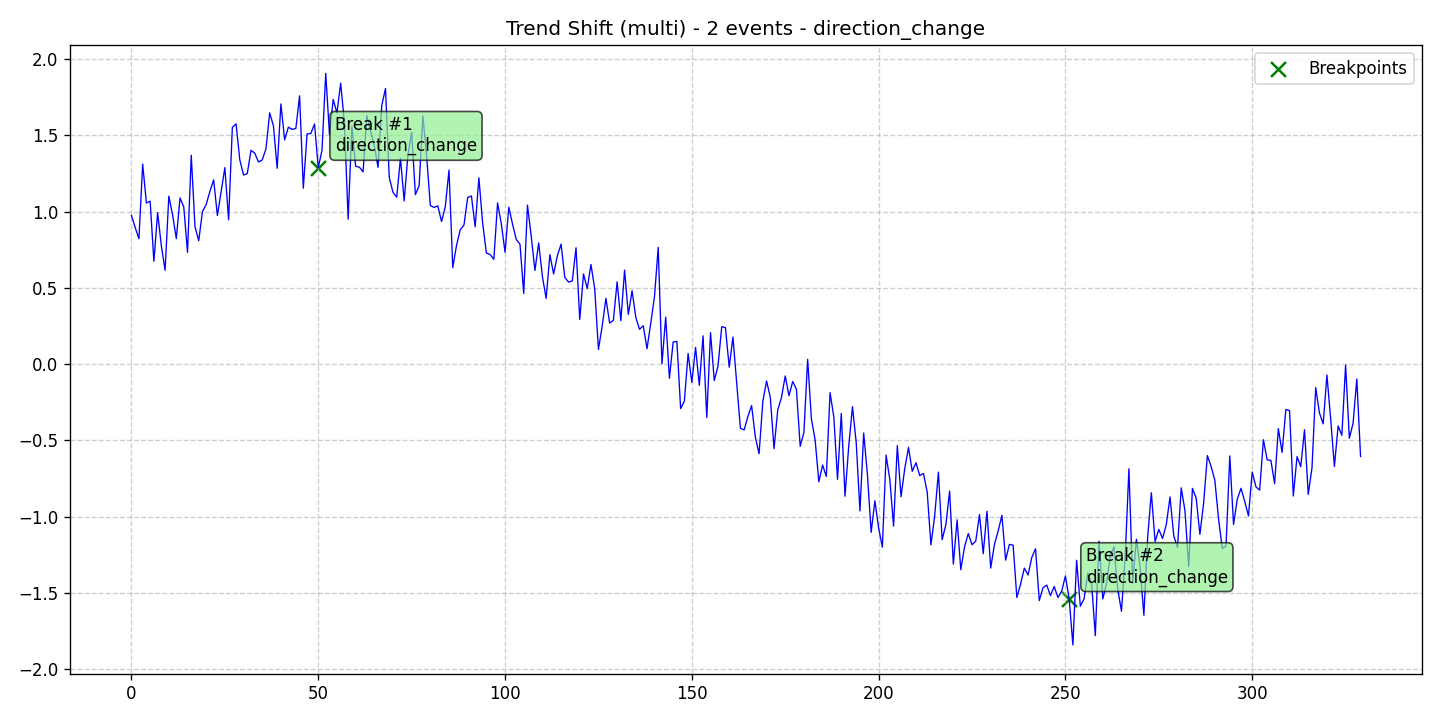

Data behind this chart, as committed beside it:
data, stationary, det_lin_up, det_lin_down, det_quad, det_cubic, det_exp, det_damped, stoc_trend, volatility, single_seas, multiple_seas, point_anom_single, point_anom_multi, collect_anom, context_anom, mean_shift, var_shift, trend_shift, date, is_break, is_anomaly, is_multi, location_beginning
0.9745, 0, 0, 0, 0, 0, 0, 0, 0, 0, 0, 0, 0, 0, 0, 0, 0, 0, 1, 2020-01-01, 0, 0, 1, 0
0.8955, 0, 0, 0, 0, 0, 0, 0, 0, 0, 0, 0, 0, 0, 0, 0, 0, 0, 1, 2020-01-02, 0, 0, 1, 0
0.822, 0, 0, 0, 0, 0, 0, 0, 0, 0, 0, 0, 0, 0, 0, 0, 0, 0, 1, 2020-01-03, 0, 0, 1, 0
1.311, 0, 0, 0, 0, 0, 0, 0, 0, 0, 0, 0, 0, 0, 0, 0, 0, 0, 1, 2020-01-04, 0, 0, 1, 0
1.056, 0, 0, 0, 0, 0, 0, 0, 0, 0, 0, 0, 0, 0, 0, 0, 0, 0, 1, 2020-01-05, 0, 0, 1, 0
1.068, 0, 0, 0, 0, 0, 0, 0, 0, 0, 0, 0, 0, 0, 0, 0, 0, 0, 1, 2020-01-06, 0, 0, 1, 0
0.6744, 0, 0, 0, 0, 0, 0, 0, 0, 0, 0, 0, 0, 0, 0, 0, 0, 0, 1, 2020-01-07, 0, 0, 1, 0
0.9931, 0, 0, 0, 0, 0, 0, 0, 0, 0, 0, 0, 0, 0, 0, 0, 0, 0, 1, 2020-01-08, 0, 0, 1, 0
0.7752, 0, 0, 0, 0, 0, 0, 0, 0, 0, 0, 0, 0, 0, 0, 0, 0, 0, 1, 2020-01-09, 0, 0, 1, 0
0.6157, 0, 0, 0, 0, 0, 0, 0, 0, 0, 0, 0, 0, 0, 0, 0, 0, 0, 1, 2020-01-10, 0, 0, 1, 0
1.101, 0, 0, 0, 0, 0, 0, 0, 0, 0, 0, 0, 0, 0, 0, 0, 0, 0, 1, 2020-01-11, 0, 0, 1, 0
0.9802, 0, 0, 0, 0, 0, 0, 0, 0, 0, 0, 0, 0, 0, 0, 0, 0, 0, 1, 2020-01-12, 0, 0, 1, 0
0.8232, 0, 0, 0, 0, 0, 0, 0, 0, 0, 0, 0, 0, 0, 0, 0, 0, 0, 1, 2020-01-13, 0, 0, 1, 0
1.089, 0, 0, 0, 0, 0, 0, 0, 0, 0, 0, 0, 0, 0, 0, 0, 0, 0, 1, 2020-01-14, 0, 0, 1, 0
1.03, 0, 0, 0, 0, 0, 0, 0, 0, 0, 0, 0, 0, 0, 0, 0, 0, 0, 1, 2020-01-15, 0, 0, 1, 0
0.7331, 0, 0, 0, 0, 0, 0, 0, 0, 0, 0, 0, 0, 0, 0, 0, 0, 0, 1, 2020-01-16, 0, 0, 1, 0
1.37, 0, 0, 0, 0, 0, 0, 0, 0, 0, 0, 0, 0, 0, 0, 0, 0, 0, 1, 2020-01-17, 0, 0, 1, 0
0.9016, 0, 0, 0, 0, 0, 0, 0, 0, 0, 0, 0, 0, 0, 0, 0, 0, 0, 1, 2020-01-18, 0, 0, 1, 0
0.809, 0, 0, 0, 0, 0, 0, 0, 0, 0, 0, 0, 0, 0, 0, 0, 0, 0, 1, 2020-01-19, 0, 0, 1, 0
1.001, 0, 0, 0, 0, 0, 0, 0, 0, 0, 0, 0, 0, 0, 0, 0, 0, 0, 1, 2020-01-20, 0, 0, 1, 0
1.047, 0, 0, 0, 0, 0, 0, 0, 0, 0, 0, 0, 0, 0, 0, 0, 0, 0, 1, 2020-01-21, 0, 0, 1, 0
1.133, 0, 0, 0, 0, 0, 0, 0, 0, 0, 0, 0, 0, 0, 0, 0, 0, 0, 1, 2020-01-22, 0, 0, 1, 0
1.208, 0, 0, 0, 0, 0, 0, 0, 0, 0, 0, 0, 0, 0, 0, 0, 0, 0, 1, 2020-01-23, 0, 0, 1, 0
0.9744, 0, 0, 0, 0, 0, 0, 0, 0, 0, 0, 0, 0, 0, 0, 0, 0, 0, 1, 2020-01-24, 0, 0, 1, 0
1.133, 0, 0, 0, 0, 0, 0, 0, 0, 0, 0, 0, 0, 0, 0, 0, 0, 0, 1, 2020-01-25, 0, 0, 1, 0
1.288, 0, 0, 0, 0, 0, 0, 0, 0, 0, 0, 0, 0, 0, 0, 0, 0, 0, 1, 2020-01-26, 0, 0, 1, 0
0.9461, 0, 0, 0, 0, 0, 0, 0, 0, 0, 0, 0, 0, 0, 0, 0, 0, 0, 1, 2020-01-27, 0, 0, 1, 0
1.551, 0, 0, 0, 0, 0, 0, 0, 0, 0, 0, 0, 0, 0, 0, 0, 0, 0, 1, 2020-01-28, 0, 0, 1, 0
1.575, 0, 0, 0, 0, 0, 0, 0, 0, 0, 0, 0, 0, 0, 0, 0, 0, 0, 1, 2020-01-29, 0, 0, 1, 0
1.339, 0, 0, 0, 0, 0, 0, 0, 0, 0, 0, 0, 0, 0, 0, 0, 0, 0, 1, 2020-01-30, 0, 0, 1, 0
1.24, 0, 0, 0, 0, 0, 0, 0, 0, 0, 0, 0, 0, 0, 0, 0, 0, 0, 1, 2020-01-31, 0, 0, 1, 0
1.249, 0, 0, 0, 0, 0, 0, 0, 0, 0, 0, 0, 0, 0, 0, 0, 0, 0, 1, 2020-02-01, 0, 0, 1, 0
1.402, 0, 0, 0, 0, 0, 0, 0, 0, 0, 0, 0, 0, 0, 0, 0, 0, 0, 1, 2020-02-02, 0, 0, 1, 0
1.383, 0, 0, 0, 0, 0, 0, 0, 0, 0, 0, 0, 0, 0, 0, 0, 0, 0, 1, 2020-02-03, 0, 0, 1, 0
1.325, 0, 0, 0, 0, 0, 0, 0, 0, 0, 0, 0, 0, 0, 0, 0, 0, 0, 1, 2020-02-04, 0, 0, 1, 0
1.339, 0, 0, 0, 0, 0, 0, 0, 0, 0, 0, 0, 0, 0, 0, 0, 0, 0, 1, 2020-02-05, 0, 0, 1, 0
1.411, 0, 0, 0, 0, 0, 0, 0, 0, 0, 0, 0, 0, 0, 0, 0, 0, 0, 1, 2020-02-06, 0, 0, 1, 0
1.648, 0, 0, 0, 0, 0, 0, 0, 0, 0, 0, 0, 0, 0, 0, 0, 0, 0, 1, 2020-02-07, 0, 0, 1, 0
1.562, 0, 0, 0, 0, 0, 0, 0, 0, 0, 0, 0, 0, 0, 0, 0, 0, 0, 1, 2020-02-08, 0, 0, 1, 0
1.284, 0, 0, 0, 0, 0, 0, 0, 0, 0, 0, 0, 0, 0, 0, 0, 0, 0, 1, 2020-02-09, 0, 0, 1, 0
1.706, 0, 0, 0, 0, 0, 0, 0, 0, 0, 0, 0, 0, 0, 0, 0, 0, 0, 1, 2020-02-10, 0, 0, 1, 0
1.47, 0, 0, 0, 0, 0, 0, 0, 0, 0, 0, 0, 0, 0, 0, 0, 0, 0, 1, 2020-02-11, 0, 0, 1, 0
1.553, 0, 0, 0, 0, 0, 0, 0, 0, 0, 0, 0, 0, 0, 0, 0, 0, 0, 1, 2020-02-12, 0, 0, 1, 0
1.539, 0, 0, 0, 0, 0, 0, 0, 0, 0, 0, 0, 0, 0, 0, 0, 0, 0, 1, 2020-02-13, 0, 0, 1, 0
1.545, 0, 0, 0, 0, 0, 0, 0, 0, 0, 0, 0, 0, 0, 0, 0, 0, 0, 1, 2020-02-14, 0, 0, 1, 0
1.759, 0, 0, 0, 0, 0, 0, 0, 0, 0, 0, 0, 0, 0, 0, 0, 0, 0, 1, 2020-02-15, 0, 0, 1, 0
1.153, 0, 0, 0, 0, 0, 0, 0, 0, 0, 0, 0, 0, 0, 0, 0, 0, 0, 1, 2020-02-16, 0, 0, 1, 0
1.509, 0, 0, 0, 0, 0, 0, 0, 0, 0, 0, 0, 0, 0, 0, 0, 0, 0, 1, 2020-02-17, 0, 0, 1, 0
1.512, 0, 0, 0, 0, 0, 0, 0, 0, 0, 0, 0, 0, 0, 0, 0, 0, 0, 1, 2020-02-18, 0, 0, 1, 0
1.574, 0, 0, 0, 0, 0, 0, 0, 0, 0, 0, 0, 0, 0, 0, 0, 0, 0, 1, 2020-02-19, 0, 0, 1, 0
1.288, 0, 0, 0, 0, 0, 0, 0, 0, 0, 0, 0, 0, 0, 0, 0, 0, 0, 1, 2020-02-20, 1, 0, 1, 0
1.402, 0, 0, 0, 0, 0, 0, 0, 0, 0, 0, 0, 0, 0, 0, 0, 0, 0, 1, 2020-02-21, 0, 0, 1, 0
1.906, 0, 0, 0, 0, 0, 0, 0, 0, 0, 0, 0, 0, 0, 0, 0, 0, 0, 1, 2020-02-22, 0, 0, 1, 0
1.506, 0, 0, 0, 0, 0, 0, 0, 0, 0, 0, 0, 0, 0, 0, 0, 0, 0, 1, 2020-02-23, 0, 0, 1, 0
1.735, 0, 0, 0, 0, 0, 0, 0, 0, 0, 0, 0, 0, 0, 0, 0, 0, 0, 1, 2020-02-24, 0, 0, 1, 0
1.647, 0, 0, 0, 0, 0, 0, 0, 0, 0, 0, 0, 0, 0, 0, 0, 0, 0, 1, 2020-02-25, 0, 0, 1, 0
1.842, 0, 0, 0, 0, 0, 0, 0, 0, 0, 0, 0, 0, 0, 0, 0, 0, 0, 1, 2020-02-26, 0, 0, 1, 0
1.583, 0, 0, 0, 0, 0, 0, 0, 0, 0, 0, 0, 0, 0, 0, 0, 0, 0, 1, 2020-02-27, 0, 0, 1, 0
0.9502, 0, 0, 0, 0, 0, 0, 0, 0, 0, 0, 0, 0, 0, 0, 0, 0, 0, 1, 2020-02-28, 0, 0, 1, 0
1.56, 0, 0, 0, 0, 0, 0, 0, 0, 0, 0, 0, 0, 0, 0, 0, 0, 0, 1, 2020-02-29, 0, 0, 1, 0
... 270 more rows
